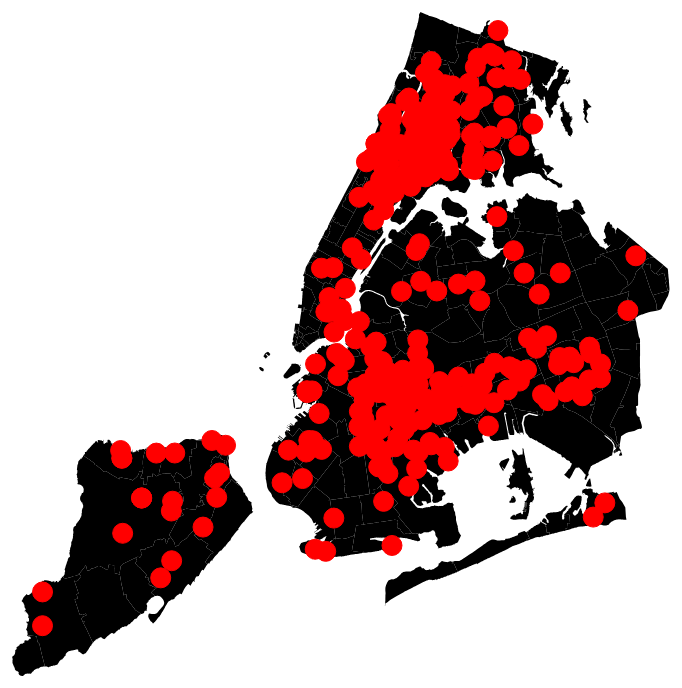
D3 v3 page, settled after 480 driven frames (8 s of simulated time); the page loaded 2 data file(s).




function loadJSON(callback) {

    var xobj = new XMLHttpRequest();
    xobj.overrideMimeType("application/json");
    xobj.open('GET', 'crimes.json', true);
    xobj.onreadystatechange = function() {
        if (xobj.readyState == 4 && xobj.status == "200") {

            // .open will NOT return a value but simply returns undefined in async mode so use a callback
            callback(xobj.responseText);

        }
    }
    xobj.send(null);

}



// Call to function with anonymous callback
loadJSON(function(response) {
    // Do Something with the response e.g.
    jsonresponse = JSON.parse(response);

    // Assuming json data is wrapped in square brackets as Drew suggests


});



var width = 1000,
    height = 1000;

var svg = d3.select("body").append("svg")
    .attr("width", width)
    .attr("height", height);

  var projection = d3.geo.albers()
   .center([0,40.7])
   .rotate([74,0])
   .translate([width/2,height/2])
   .scale(90000);

   var path = d3.geo.path()
    .projection(projection);

    queue()
    .defer(d3.json, "zipcode.json")
    .await(ready);



    function ready(error, us) {
      svg.append("g")
      .selectAll("path")
      .data(topojson.feature(us, us.objects.zipcode).features)
      .enter().append("path")
      .attr("d", path);

              var circles = svg.selectAll("circle").data(jsonresponse);

    circles.enter()
          .append("circle").attr("r", 10)
          .style("stroke","red")
          .style("fill","red")
          .attr("transform", function(d) {
    return "translate(" + projection([
      d.Longitude,
      d.Latitude
    ]) + ")";
 });
    

    }

  

### data: zipcode.json
{
 "type": "Topology",
 "transform": {
  "scale": [
   5.5620815283740874e-05,
   4.1937073006874894e-05
  ],
  "translate": [
   -74.26,
   40.5
  ]
 },
 "objects": {
  "zipcode": {
   "type": "GeometryCollection",
   "crs": {
    "type": "name",
    "properties": "{... 1 keys}"
   },
   "geometries": [
    "{... 2 keys}",
    "{... 2 keys}",
    "{... 2 keys}",
    "{... 2 keys}",
    "{... 2 keys}",
    "{... 2 keys}",
    "{... 2 keys}",
    "{... 2 keys}",
    "... 255 more items"
   ]
  }
 },
 "arcs": [
  [
   [
    8089,
    4461
   ],
   [
    3,
    1
   ],
   [
    2,
    1
   ],
   [
    6,
    2
   ],
   [
    15,
    5
   ],
   [
    17,
    6
   ],
   [
    15,
    7
   ],
   [
    17,
    6
   ],
   "... 16 more items"
  ],
  [
   [
    8303,
    4542
   ],
   [
    2,
    -3
   ],
   [
    10,
    -19
   ],
   [
    8,
    -13
   ],
   [
    0,
    -1
   ],
   [
    0,
    -3
   ],
   [
    1,
    -2
   ],
   [
    2,
    -6
   ],
   "... 51 more items"
  ],
  [
   [
    8384,
    4077
   ],
   [
    -11,
    0
   ],
   [
    -6,
    1
   ],
   [
    -18,
    2
   ],
   [
    -14,
    1
   ],
   [
    -9,
    1
   ],
   [
    -8,
    0
   ],
   [
    -3,
    0
   ],
   "... 23 more items"
  ],
  [
   [
    8164,
    4075
   ],
   [
    0,
    4
   ],
   [
    0,
    2
   ],
   [
    2,
    2
   ],
   [
    0,
    3
   ],
   [
    1,
    6
   ],
   [
    2,
    12
   ],
   [
    1,
    6
   ],
   "... 38 more items"
  ],
  [
   [
    5723,
    4385
   ],
   [
    46,
    -3
   ],
   [
    3,
    -1
   ],
   [
    4,
    0
   ],
   [
    2,
    0
   ],
   [
    3,
    0
   ],
   [
    23,
    -2
   ],
   [
    27,
    -2
   ],
   "... 53 more items"
  ],
  [
   [
    5934,
    4052
   ],
   [
    -6,
    -3
   ],
   [
    0,
    0
   ],
   [
    -2,
    0
   ],
   [
    -3,
    -2
   ],
   [
    -1,
    -1
   ],
   [
    -2,
    -1
   ],
   [
    -15,
    -8
   ],
   "... 16 more items"
  ],
  [
   [
    5845,
    4000
   ],
   [
    -15,
    -2
   ],
   [
    -3,
    0
   ],
   [
    -6,
    0
   ],
   [
    -8,
    -1
   ],
   [
    -12,
    0
   ],
   [
    -2,
    0
   ],
   [
    -15,
    -1
   ],
   "... 9 more items"
  ],
  [
   [
    5627,
    4011
   ],
   [
    1,
    11
   ],
   [
    2,
    9
   ],
   [
    0,
    12
   ],
   [
    1,
    10
   ],
   [
    -12,
    1
   ],
   [
    -30,
    2
   ],
   [
    -2,
    0
   ],
   "... 19 more items"
  ],
  "... 813 more items"
 ]
}

### data: crimes.json
[
 {
  "Latitude": 40.65,
  "Longitude": -73.96
 },
 {
  "Latitude": 40.84,
  "Longitude": -73.91
 },
 {
  "Latitude": 40.62,
  "Longitude": -74.08
 },
 {
  "Latitude": 40.83,
  "Longitude": -73.95
 },
 {
  "Latitude": 40.83,
  "Longitude": -73.95
 },
 {
  "Latitude": 40.65,
  "Longitude": -73.93
 },
 {
  "Latitude": 40.68,
  "Longitude": -73.96
 },
 {
  "Latitude": 40.84,
  "Longitude": -73.89
 },
 "... 326 more items"
]